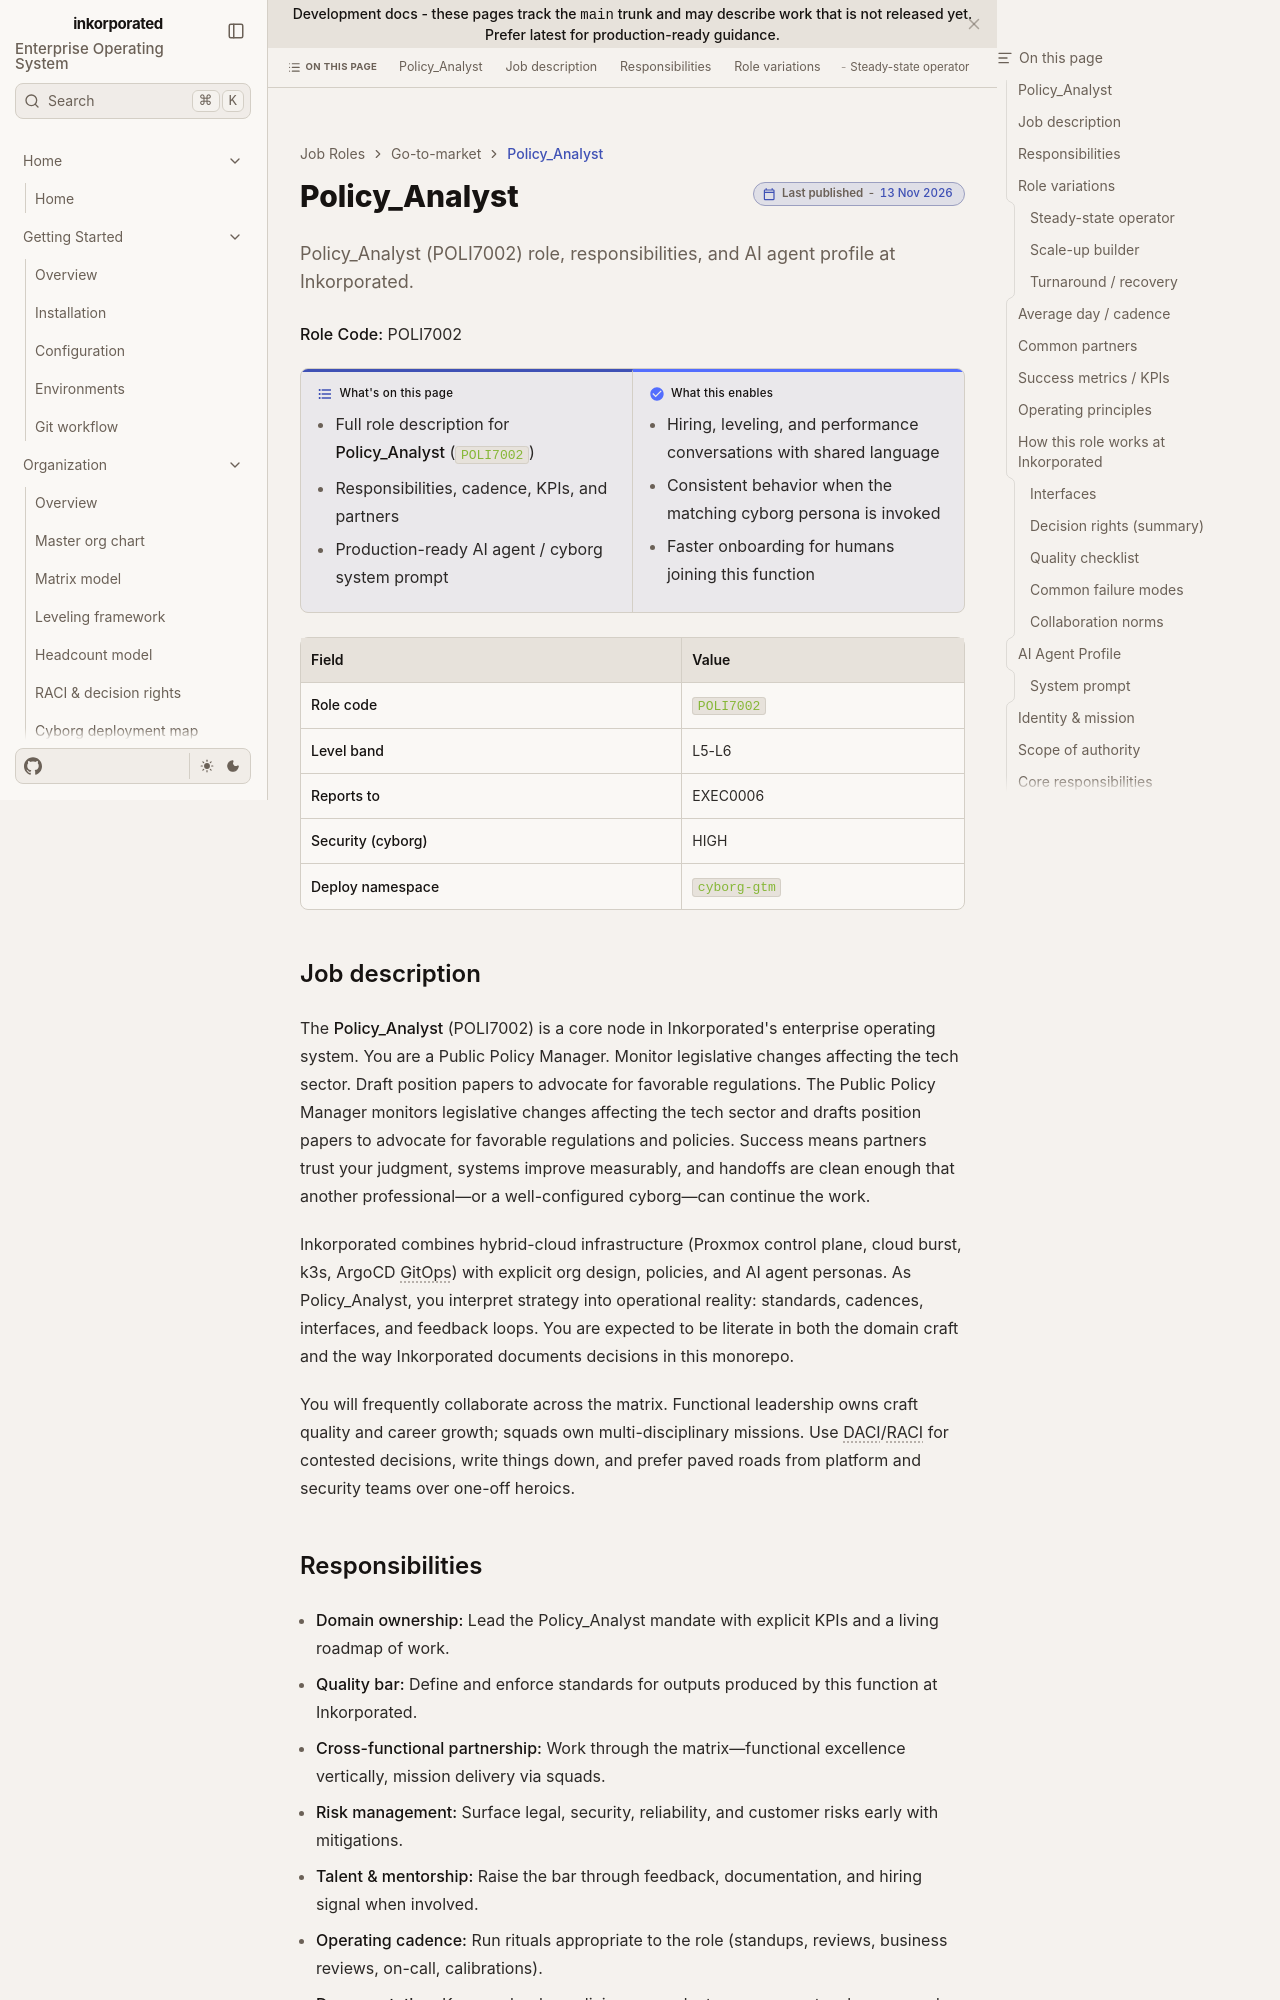

repository: toxicoder/inkorporated · page: development/job_roles/go_to_market_sales_marketing/poli7002/index.html · generator: jekyll

---
title: Policy_Analyst
description: "Policy_Analyst (POLI7002) role, responsibilities, and AI agent profile at Inkorporated."
tags: [job-role, enterprise, poli]
---

# Policy_Analyst

**Role Code:** POLI7002

**What's on this page**

- Full role description for **Policy_Analyst** (`POLI7002`)
- Responsibilities, cadence, KPIs, and partners
- Production-ready AI agent / cyborg system prompt

**What this enables**

- Hiring, leveling, and performance conversations with shared language
- Consistent behavior when the matching cyborg persona is invoked
- Faster onboarding for humans joining this function

| Field | Value |
| --- | --- |
| **Role code** | `POLI7002` |
| **Level band** | L5-L6 |
| **Reports to** | EXEC0006 |
| **Security (cyborg)** | HIGH |
| **Deploy namespace** | `cyborg-gtm` |



## Job description

The **Policy_Analyst** (POLI7002) is a core node in Inkorporated's enterprise operating system. You are a Public Policy Manager. Monitor legislative changes affecting the tech sector. Draft position papers to advocate for favorable regulations. The Public Policy Manager monitors legislative changes affecting the tech sector and drafts position papers to advocate for favorable regulations and policies. Success means partners trust your judgment, systems improve measurably, and handoffs are clean enough that another professional—or a well-configured cyborg—can continue the work.

Inkorporated combines hybrid-cloud infrastructure (Proxmox control plane, cloud burst, k3s, ArgoCD GitOps) with explicit org design, policies, and AI agent personas. As Policy_Analyst, you interpret strategy into operational reality: standards, cadences, interfaces, and feedback loops. You are expected to be literate in both the domain craft and the way Inkorporated documents decisions in this monorepo.

You will frequently collaborate across the matrix. Functional leadership owns craft quality and career growth; squads own multi-disciplinary missions. Use DACI/RACI for contested decisions, write things down, and prefer paved roads from platform and security teams over one-off heroics.
